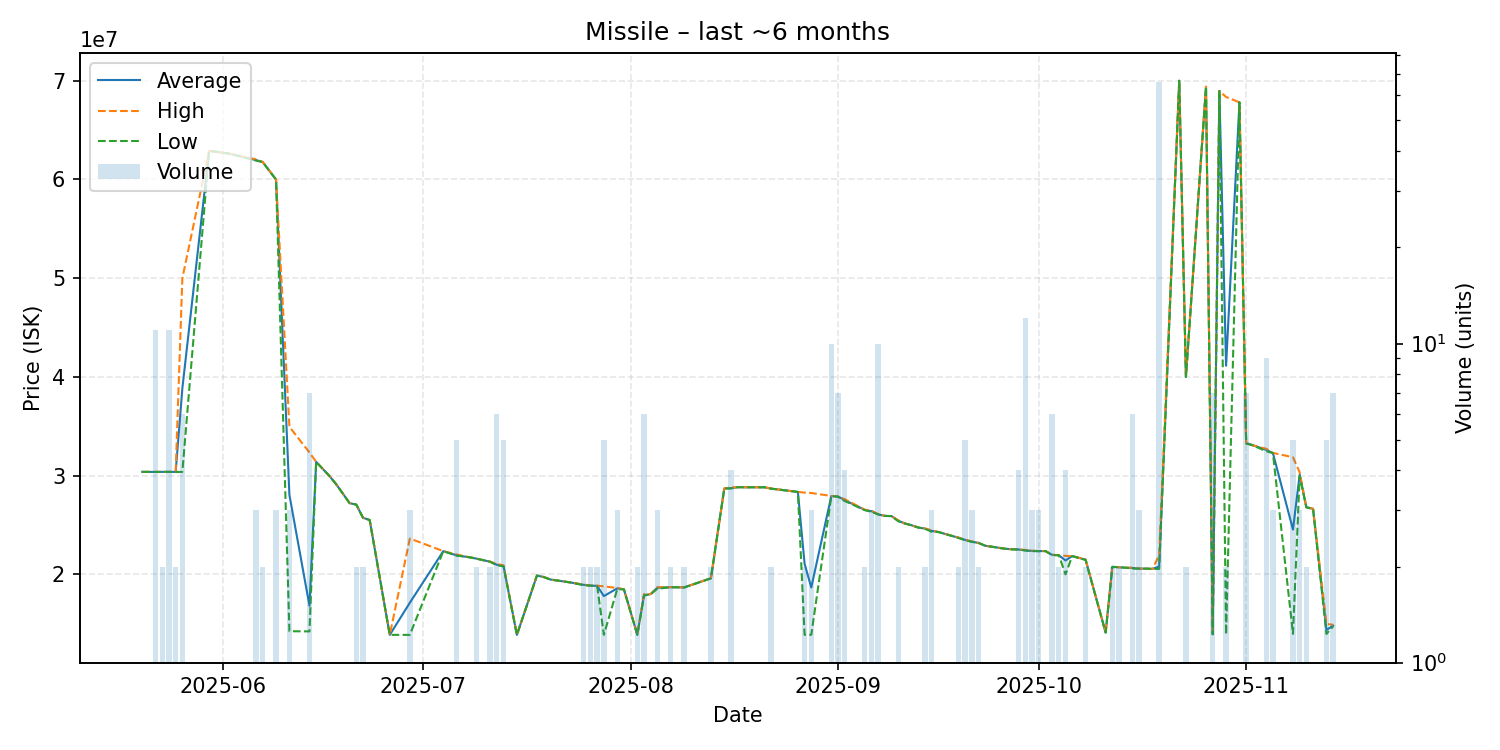

The data file committed next to this chart (first rows):
date, average, highest, lowest, order_count, volume
2025-05-20, 30380000, 30380000, 30380000, 1, 1
2025-05-22, 30372727, 30380000, 30370000, 4, 11
2025-05-23, 30380000, 30380000, 30380000, 1, 2
2025-05-24, 30380000, 30380000, 30380000, 2, 11
2025-05-25, 30375000, 30380000, 30370000, 2, 2
2025-05-26, 38838333, 50000000, 30380000, 3, 6
2025-05-30, 62890000, 62890000, 62890000, 1, 1
2025-05-31, 62810000, 62810000, 62810000, 1, 1
2025-06-02, 62610000, 62610000, 62610000, 1, 1
2025-06-06, 61956667, 62040000, 61915000, 3, 3
2025-06-07, 61765000, 61770000, 61760000, 2, 2
2025-06-09, 59996667, 60000000, 59990000, 2, 3
2025-06-11, 28043333, 34945000, 14240000, 3, 3
2025-06-14, 16812857, 32340000, 14220000, 3, 7
2025-06-15, 31390000, 31390000, 31390000, 1, 1
2025-06-17, 29950000, 29950000, 29950000, 1, 1
2025-06-18, 29120000, 29120000, 29120000, 1, 1
2025-06-20, 27210000, 27210000, 27210000, 1, 1
2025-06-21, 27065000, 27070000, 27060000, 2, 2
2025-06-22, 25730000, 25730000, 25730000, 2, 2
2025-06-23, 25500000, 25500000, 25500000, 1, 1
2025-06-26, 13870000, 13870000, 13870000, 1, 1
2025-06-29, 17123333, 23630000, 13870000, 2, 3
2025-07-04, 22350000, 22350000, 22350000, 1, 1
2025-07-06, 21922000, 22010000, 21900000, 4, 5
2025-07-08, 21720000, 21720000, 21720000, 1, 1
2025-07-09, 21585000, 21590000, 21580000, 2, 2
2025-07-11, 21280000, 21280000, 21280000, 1, 2
2025-07-12, 20970000, 21070000, 20920000, 4, 6
2025-07-13, 20854000, 20905000, 20820000, 4, 5
2025-07-15, 13870000, 13870000, 13870000, 1, 1
2025-07-18, 19880000, 19880000, 19880000, 1, 1
2025-07-19, 19730000, 19730000, 19730000, 1, 1
2025-07-20, 19480000, 19480000, 19480000, 1, 1
2025-07-23, 19180000, 19180000, 19180000, 1, 1
2025-07-25, 18935000, 18970000, 18900000, 2, 2
2025-07-26, 18860000, 18860000, 18860000, 1, 2
2025-07-27, 18830000, 18860000, 18800000, 2, 2
2025-07-28, 17798000, 18780000, 13870000, 4, 5
2025-07-30, 18580000, 18620000, 18500000, 2, 3
2025-07-31, 18480000, 18480000, 18480000, 1, 1
2025-08-02, 13880000, 13880000, 13880000, 1, 2
2025-08-03, 17878333, 18000000, 17850000, 5, 6
2025-08-04, 18000000, 18000000, 18000000, 1, 1
2025-08-05, 18646667, 18700000, 18540000, 2, 3
2025-08-07, 18700000, 18700000, 18700000, 2, 2
2025-08-09, 18675000, 18680000, 18670000, 2, 2
2025-08-13, 19600000, 19600000, 19600000, 2, 2
2025-08-15, 28700000, 28700000, 28700000, 1, 1
2025-08-16, 28725000, 28800000, 28700000, 4, 4
2025-08-17, 28830000, 28830000, 28830000, 1, 1
2025-08-18, 28820000, 28820000, 28820000, 1, 1
2025-08-19, 28820000, 28820000, 28820000, 1, 1
2025-08-20, 28820000, 28820000, 28820000, 1, 1
2025-08-21, 28820000, 28820000, 28820000, 1, 1
2025-08-22, 28685000, 28690000, 28680000, 2, 2
2025-08-26, 28350000, 28350000, 28350000, 1, 1
2025-08-27, 21080000, 28280000, 13880000, 2, 2
2025-08-28, 18666667, 28240000, 13880000, 2, 3
2025-08-31, 27935000, 27940000, 27930000, 6, 10
... 57 more rows
